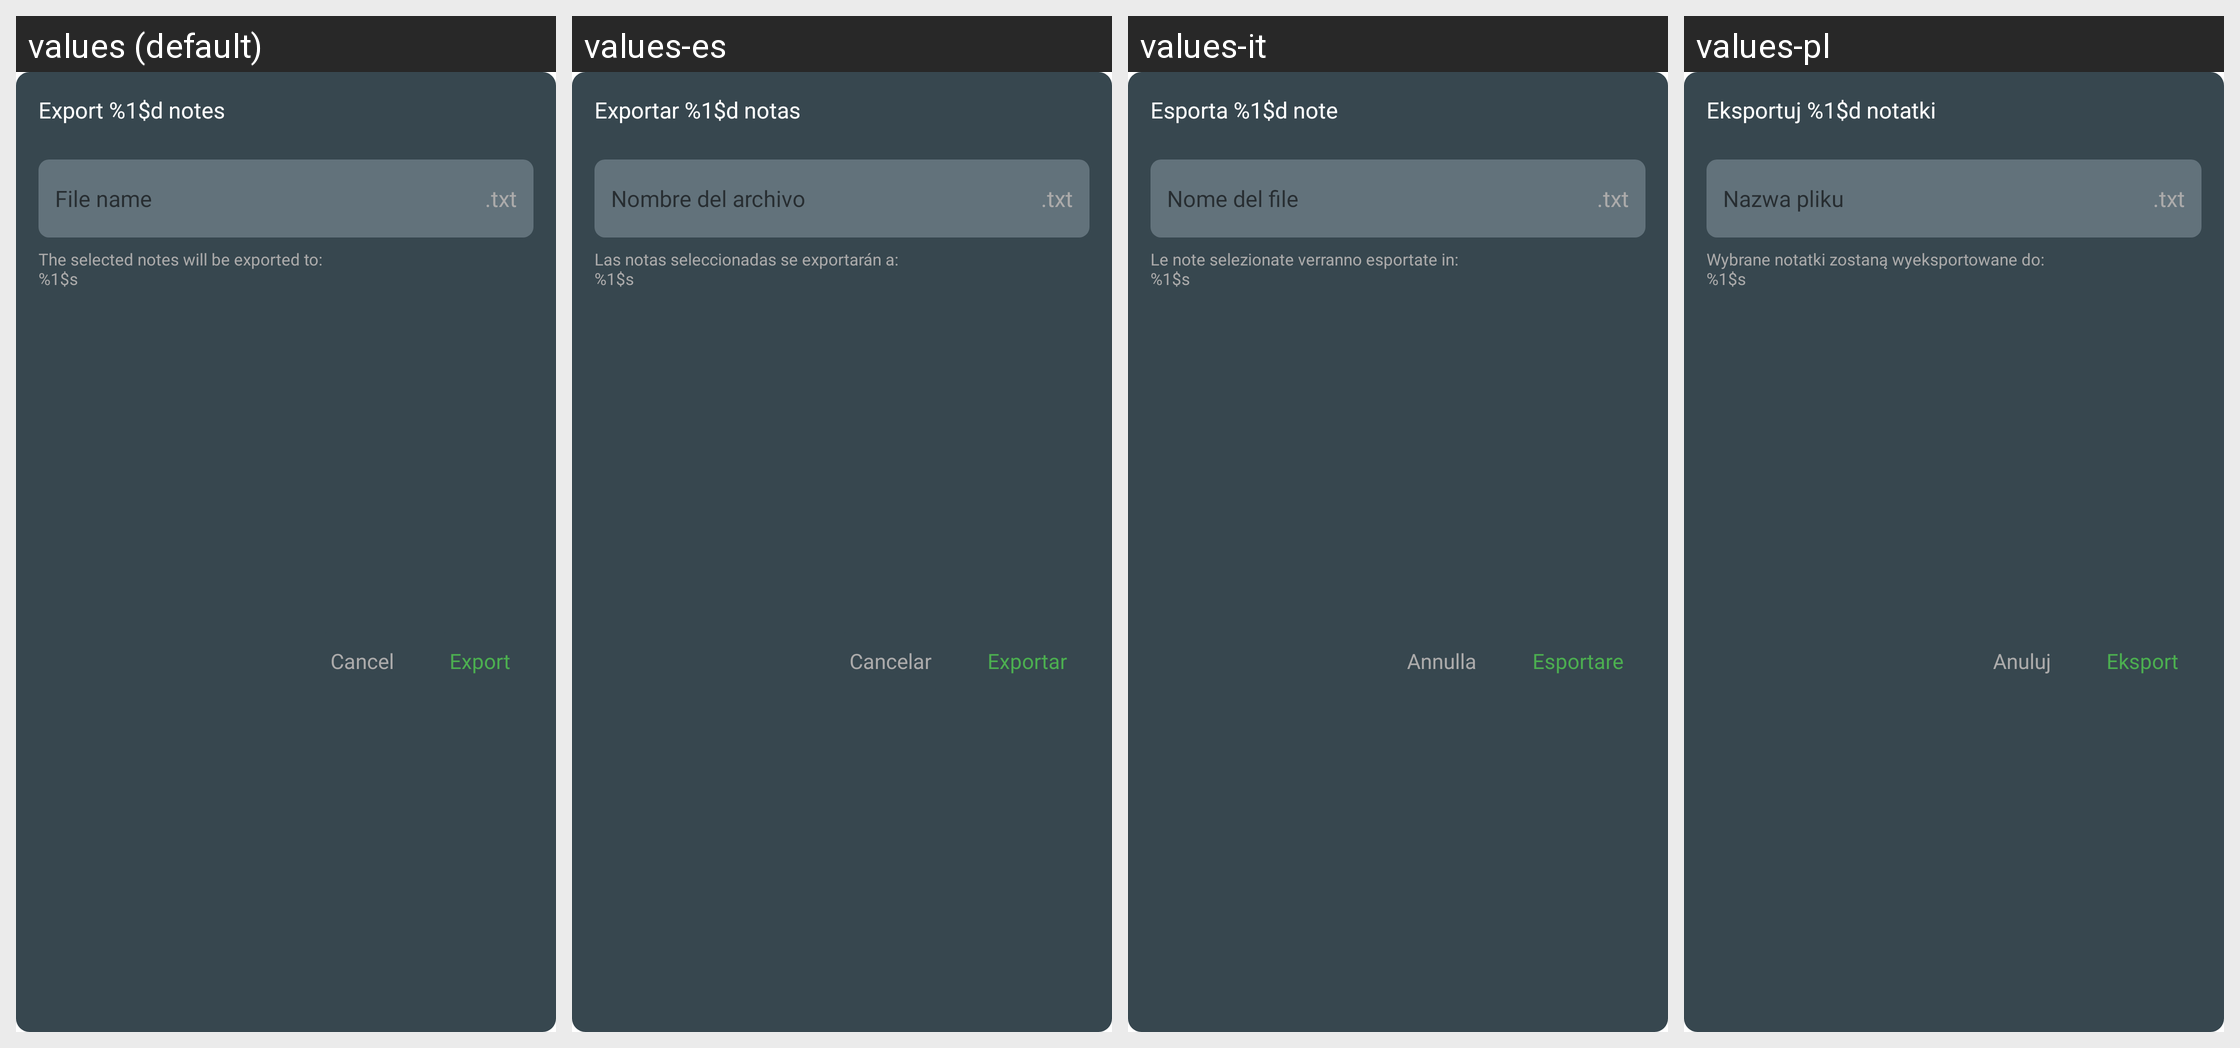

The Android screen above is rendered under several locales of the same app. Produce the string resources it draws, with the default and per-locale values.
Android screen res/layout/dialog_export_note.xml rendered under 4 locales, left to right: values (default), values-es, values-it, values-pl. Device: Nexus 5 (rendered at 1080×1920; each locale shown at half size, 540×960, under a caption strip naming it); theme AppTheme.
Other locales in the repository, not shown: values-ar, values-de, values-fr, values-hi, values-ja, values-ko, values-pt, values-ru, values-th, values-tr, values-vi, values-zh, values-zh-rTW.
Strings drawn on this screen, with the default value and each locale's value (text and hints the layout hard-codes, and strings that could not be matched under every locale, appear in the picture but are not listed):

export_note_title
  values: Export %1$d notes
  values-es: Exportar %1$d notas
  values-it: Esporta %1$d note
  values-pl: Eksportuj %1$d notatki

file_name
  values: File name
  values-es: Nombre del archivo
  values-it: Nome del file
  values-pl: Nazwa pliku

ext_txt
  values: .txt
  values-es: .txt  [not translated; the default value is used]
  values-it: .txt  [not translated; the default value is used]
  values-pl: .txt  [not translated; the default value is used]

export_note_message
  values: The selected notes will be exported to:
      %1$s
  values-es: Las notas seleccionadas se exportarán a:
      %1$s
  values-it: Le note selezionate verranno esportate in:
      %1$s
  values-pl: Wybrane notatki zostaną wyeksportowane do:
      %1$s

cancel
  values: Cancel
  values-es: Cancelar
  values-it: Annulla
  values-pl: Anuluj

export
  values: Export
  values-es: Exportar
  values-it: Esportare
  values-pl: Eksport
